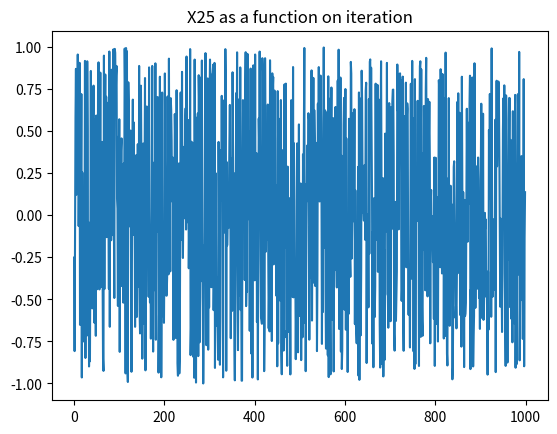

The matplotlib source for this figure:
import random
import matplotlib.pyplot as plt
import math
import numpy as np

# single game
def w():
    toss=random.randint(1,2)
    if toss==1: return 1
    if toss==2: return -1


def wn(n=1):
    result=[]
    for i in range(0,n):
        result.append(w())
    return result

#n = input("Enter game number 'n' : ")
#n=int(n)
n=25
N=1000
X25=[]
for i in range (N):
    x25=0
    W = wn(n)
    x0=np.random.normal(5,10)
    for k in range(1,25):
        x25=x25+math.pow(0.5,25-k)*W[k-1]
        #x25=x25+math.pow(0.5,25)*x0 #for (a) leave this commented out
    X25.append(x25)
plt.figure(1)
plt.plot(X25)
plt.title("X25 as a function on iteration")
plt.show()


